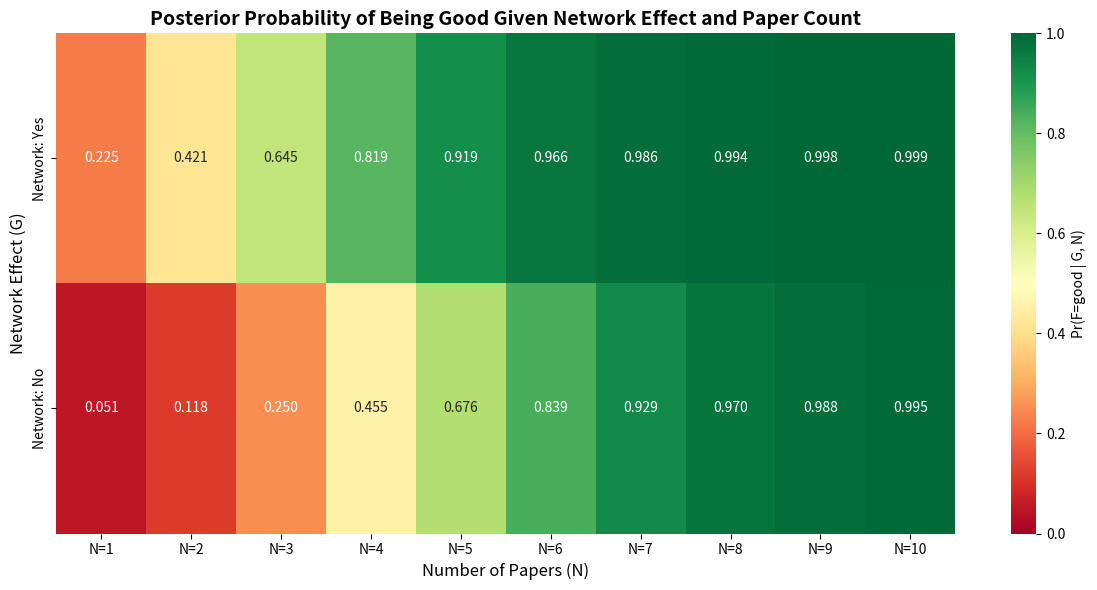

Write the Python code that produced this figure.
"""
Bayesian Hiring Model Simulation
Models the posterior probability of candidate fit (F) given network effect (G) and paper count (N).
"""

import numpy as np
import pandas as pd
from scipy.stats import poisson
import matplotlib.pyplot as plt
import seaborn as sns
import os


class BayesianHiringModel:
    """
    Bayesian model for evaluating candidate fit based on network effect and publication count.
    """
    
    def __init__(self, p=0.5, q_good=0.7, q_bad=0.3, lambda_good=5.0, lambda_bad=2.0):
        """
        Initialize the Bayesian hiring model.
        
        Parameters:
        -----------
        p : float
            Prior probability that a candidate is good (Pr(F=good))
        q_good : float
            Probability of having network effect given candidate is good (Pr(G=yes | F=good))
        q_bad : float
            Probability of having network effect given candidate is bad (Pr(G=yes | F=bad))
        lambda_good : float
            Poisson rate parameter for paper count given candidate is good
        lambda_bad : float
            Poisson rate parameter for paper count given candidate is bad
        """
        self.p = p
        self.q_good = q_good
        self.q_bad = q_bad
        self.lambda_good = lambda_good
        self.lambda_bad = lambda_bad
        
        # Validate parameters
        assert 0 <= p <= 1, "p must be between 0 and 1"
        assert 0 <= q_good <= 1, "q_good must be between 0 and 1"
        assert 0 <= q_bad <= 1, "q_bad must be between 0 and 1"
        assert q_good > q_bad, "q_good should be greater than q_bad"
        assert lambda_good > 0, "lambda_good must be positive"
        assert lambda_bad > 0, "lambda_bad must be positive"
    
    def likelihood_network(self, g, f_good=True):
        """
        Compute likelihood of network effect G given fit F.
        
        Parameters:
        -----------
        g : bool
            Network effect (True=yes, False=no)
        f_good : bool
            Whether candidate is good (True) or bad (False)
        
        Returns:
        --------
        float : Pr(G=g | F=f)
        """
        if f_good:
            return self.q_good if g else (1 - self.q_good)
        else:
            return self.q_bad if g else (1 - self.q_bad)
    
    def likelihood_papers(self, n, f_good=True):
        """
        Compute likelihood of paper count N given fit F using Poisson distribution.
        
        Parameters:
        -----------
        n : int
            Number of papers (1 to 10)
        f_good : bool
            Whether candidate is good (True) or bad (False)
        
        Returns:
        --------
        float : Pr(N=n | F=f)
        """
        lambda_param = self.lambda_good if f_good else self.lambda_bad
        # Poisson PMF: e^(-λ) * λ^n / n!
        return poisson.pmf(n, lambda_param)
    
    def joint_likelihood(self, g, n, f_good=True):
        """
        Compute joint likelihood Pr(G=g, N=n | F=f) using conditional independence.
        
        Under conditional independence: Pr(G, N | F) = Pr(G | F) * Pr(N | F)
        
        Parameters:
        -----------
        g : bool
            Network effect (True=yes, False=no)
        n : int
            Number of papers
        f_good : bool
            Whether candidate is good (True) or bad (False)
        
        Returns:
        --------
        float : Pr(G=g, N=n | F=f)
        """
        return self.likelihood_network(g, f_good) * self.likelihood_papers(n, f_good)
    
    def posterior_probability(self, g, n):
        """
        Compute posterior probability Pr(F=good | G=g, N=n) using Bayes' theorem.
        
        Bayes' rule:
        Pr(F=good | G, N) = Pr(G, N | F=good) * Pr(F=good) / Pr(G, N)
        
        where Pr(G, N) = Pr(G, N | F=good) * Pr(F=good) + Pr(G, N | F=bad) * Pr(F=bad)
        
        Parameters:
        -----------
        g : bool
            Network effect (True=yes, False=no)
        n : int
            Number of papers
        
        Returns:
        --------
        tuple : (Pr(F=good | G, N), Pr(F=bad | G, N))
        """
        # Compute likelihoods
        likelihood_good = self.joint_likelihood(g, n, f_good=True)
        likelihood_bad = self.joint_likelihood(g, n, f_good=False)
        
        # Compute marginal probability (normalizing constant)
        marginal = likelihood_good * self.p + likelihood_bad * (1 - self.p)
        
        # Avoid division by zero
        if marginal == 0:
            return (0.5, 0.5)  # Default to uniform if no information
        
        # Compute posterior probabilities
        posterior_good = (likelihood_good * self.p) / marginal
        posterior_bad = (likelihood_bad * (1 - self.p)) / marginal
        
        return (posterior_good, posterior_bad)
    
    def compute_probability_matrix(self, n_max=10):
        """
        Compute the probability matrix where:
        - Rows: G (yes, no)
        - Columns: N (1, 2, ..., n_max)
        - Values: Pr(F=good | G, N)
        
        Parameters:
        -----------
        n_max : int
            Maximum number of papers to consider
        
        Returns:
        --------
        pd.DataFrame : Matrix with probabilities
        """
        # Initialize matrix
        matrix = np.zeros((2, n_max))
        row_labels = ['Network: Yes', 'Network: No']
        col_labels = [f'N={i}' for i in range(1, n_max + 1)]
        
        # Fill matrix
        for g_idx, g in enumerate([True, False]):  # True = yes, False = no
            for n in range(1, n_max + 1):
                posterior_good, _ = self.posterior_probability(g, n)
                matrix[g_idx, n - 1] = posterior_good
        
        # Create DataFrame
        df = pd.DataFrame(matrix, index=row_labels, columns=col_labels)
        return df
    
    def visualize_matrix(self, matrix, save_path=None):
        """
        Visualize the probability matrix as a heatmap.
        
        Parameters:
        -----------
        matrix : pd.DataFrame
            Probability matrix from compute_probability_matrix
        save_path : str, optional
            Path to save the figure
        """
        plt.figure(figsize=(12, 6))
        sns.heatmap(matrix, annot=True, fmt='.3f', cmap='RdYlGn', 
                   vmin=0, vmax=1, cbar_kws={'label': 'Pr(F=good | G, N)'})
        plt.title('Posterior Probability of Being Good Given Network Effect and Paper Count', 
                 fontsize=14, fontweight='bold')
        plt.xlabel('Number of Papers (N)', fontsize=12)
        plt.ylabel('Network Effect (G)', fontsize=12)
        plt.tight_layout()
        
        if save_path:
            plt.savefig(save_path, dpi=300, bbox_inches='tight')
        plt.show()


def simulate_candidates(model, n_candidates=1000, n_max=10):
    """
    Simulate candidates and compute their posterior probabilities.
    
    Parameters:
    -----------
    model : BayesianHiringModel
        The Bayesian hiring model instance
    n_candidates : int
        Number of candidates to simulate
    n_max : int
        Maximum number of papers
    
    Returns:
    --------
    pd.DataFrame : Simulated candidates with posterior probabilities
    """
    candidates = []
    
    for _ in range(n_candidates):
        # Sample true fit (F)
        is_good = np.random.binomial(1, model.p) == 1
        
        # Sample network effect (G) given fit
        if is_good:
            has_network = np.random.binomial(1, model.q_good) == 1
        else:
            has_network = np.random.binomial(1, model.q_bad) == 1
        
        # Sample paper count (N) given fit
        lambda_param = model.lambda_good if is_good else model.lambda_bad
        n_papers = np.random.poisson(lambda_param)
        # Clip to valid range [1, n_max]
        n_papers = max(1, min(n_papers, n_max))
        
        # Compute posterior probability
        posterior_good, posterior_bad = model.posterior_probability(has_network, n_papers)
        
        candidates.append({
            'True_Fit': 'Good' if is_good else 'Bad',
            'Network_Effect': 'Yes' if has_network else 'No',
            'N_Papers': n_papers,
            'Posterior_Good': posterior_good,
            'Posterior_Bad': posterior_bad,
            'Predicted_Fit': 'Good' if posterior_good > 0.5 else 'Bad'
        })
    
    return pd.DataFrame(candidates)


def main(output_dir=None):
    """
    Main function to run the simulation and generate results.
    
    Parameters:
    -----------
    output_dir : str, optional
        Directory where to save output files. If None, saves in current directory.
        If directory doesn't exist, it will be created.
    """
    # Initialize model with default parameters
    # You can adjust these parameters based on your domain knowledge
    model = BayesianHiringModel(
        p=0.5,           # Prior: 50% chance of being good
        q_good=0.7,      # 70% of good candidates have network effect
        q_bad=0.3,       # 30% of bad candidates have network effect
        lambda_good=5.0, # Good candidates average 5 papers
        lambda_bad=2.0   # Bad candidates average 2 papers
    )
    
    print("=" * 60)
    print("Bayesian Hiring Model - Probability Matrix")
    print("=" * 60)
    print(f"\nModel Parameters:")
    print(f"  Prior Pr(F=good) = {model.p}")
    print(f"  Pr(G=yes | F=good) = {model.q_good}")
    print(f"  Pr(G=yes | F=bad) = {model.q_bad}")
    print(f"  E[N | F=good] = {model.lambda_good}")
    print(f"  E[N | F=bad] = {model.lambda_bad}")
    print("\n" + "=" * 60)
    
    # Create output directory if specified
    if output_dir:
        os.makedirs(output_dir, exist_ok=True)
    
    # Compute probability matrix
    prob_matrix = model.compute_probability_matrix(n_max=10)
    print("\nProbability Matrix: Pr(F=good | G, N)")
    print(prob_matrix)
    print("\n" + "=" * 60)
    
    # Save matrix to CSV
    matrix_csv_path = 'probability_matrix.csv'
    if output_dir:
        matrix_csv_path = os.path.join(output_dir, matrix_csv_path)
    prob_matrix.to_csv(matrix_csv_path)
    print(f"\nProbability matrix saved to '{matrix_csv_path}'")
    
    # Visualize matrix
    print("\nGenerating visualization...")
    heatmap_path = 'probability_heatmap.png'
    if output_dir:
        heatmap_path = os.path.join(output_dir, heatmap_path)
    model.visualize_matrix(prob_matrix, save_path=heatmap_path)
    print(f"Heatmap saved to '{heatmap_path}'")
    
    # Run simulation
    print("\n" + "=" * 60)
    print("Simulating 1000 candidates...")
    candidates_df = simulate_candidates(model, n_candidates=1000, n_max=10)
    
    # Display summary statistics
    print("\nSummary Statistics:")
    print(candidates_df[['True_Fit', 'Network_Effect', 'N_Papers', 
                         'Posterior_Good', 'Predicted_Fit']].describe())
    
    # Accuracy analysis
    accuracy = (candidates_df['True_Fit'] == candidates_df['Predicted_Fit']).mean()
    print(f"\nPrediction Accuracy: {accuracy:.2%}")
    
    # Save simulation results
    candidates_csv_path = 'simulated_candidates.csv'
    if output_dir:
        candidates_csv_path = os.path.join(output_dir, candidates_csv_path)
    candidates_df.to_csv(candidates_csv_path, index=False)
    print(f"\nSimulated candidates saved to '{candidates_csv_path}'")
    
    print("\n" + "=" * 60)
    print("Simulation complete!")
    print("=" * 60)


if __name__ == "__main__":
    import argparse
    
    parser = argparse.ArgumentParser(
        description='Run Bayesian hiring model simulation'
    )
    parser.add_argument(
        '--dir', '-d',
        type=str,
        default=None,
        help='Directory where to save output files (default: current directory)'
    )
    
    args = parser.parse_args()
    main(output_dir=args.dir)
